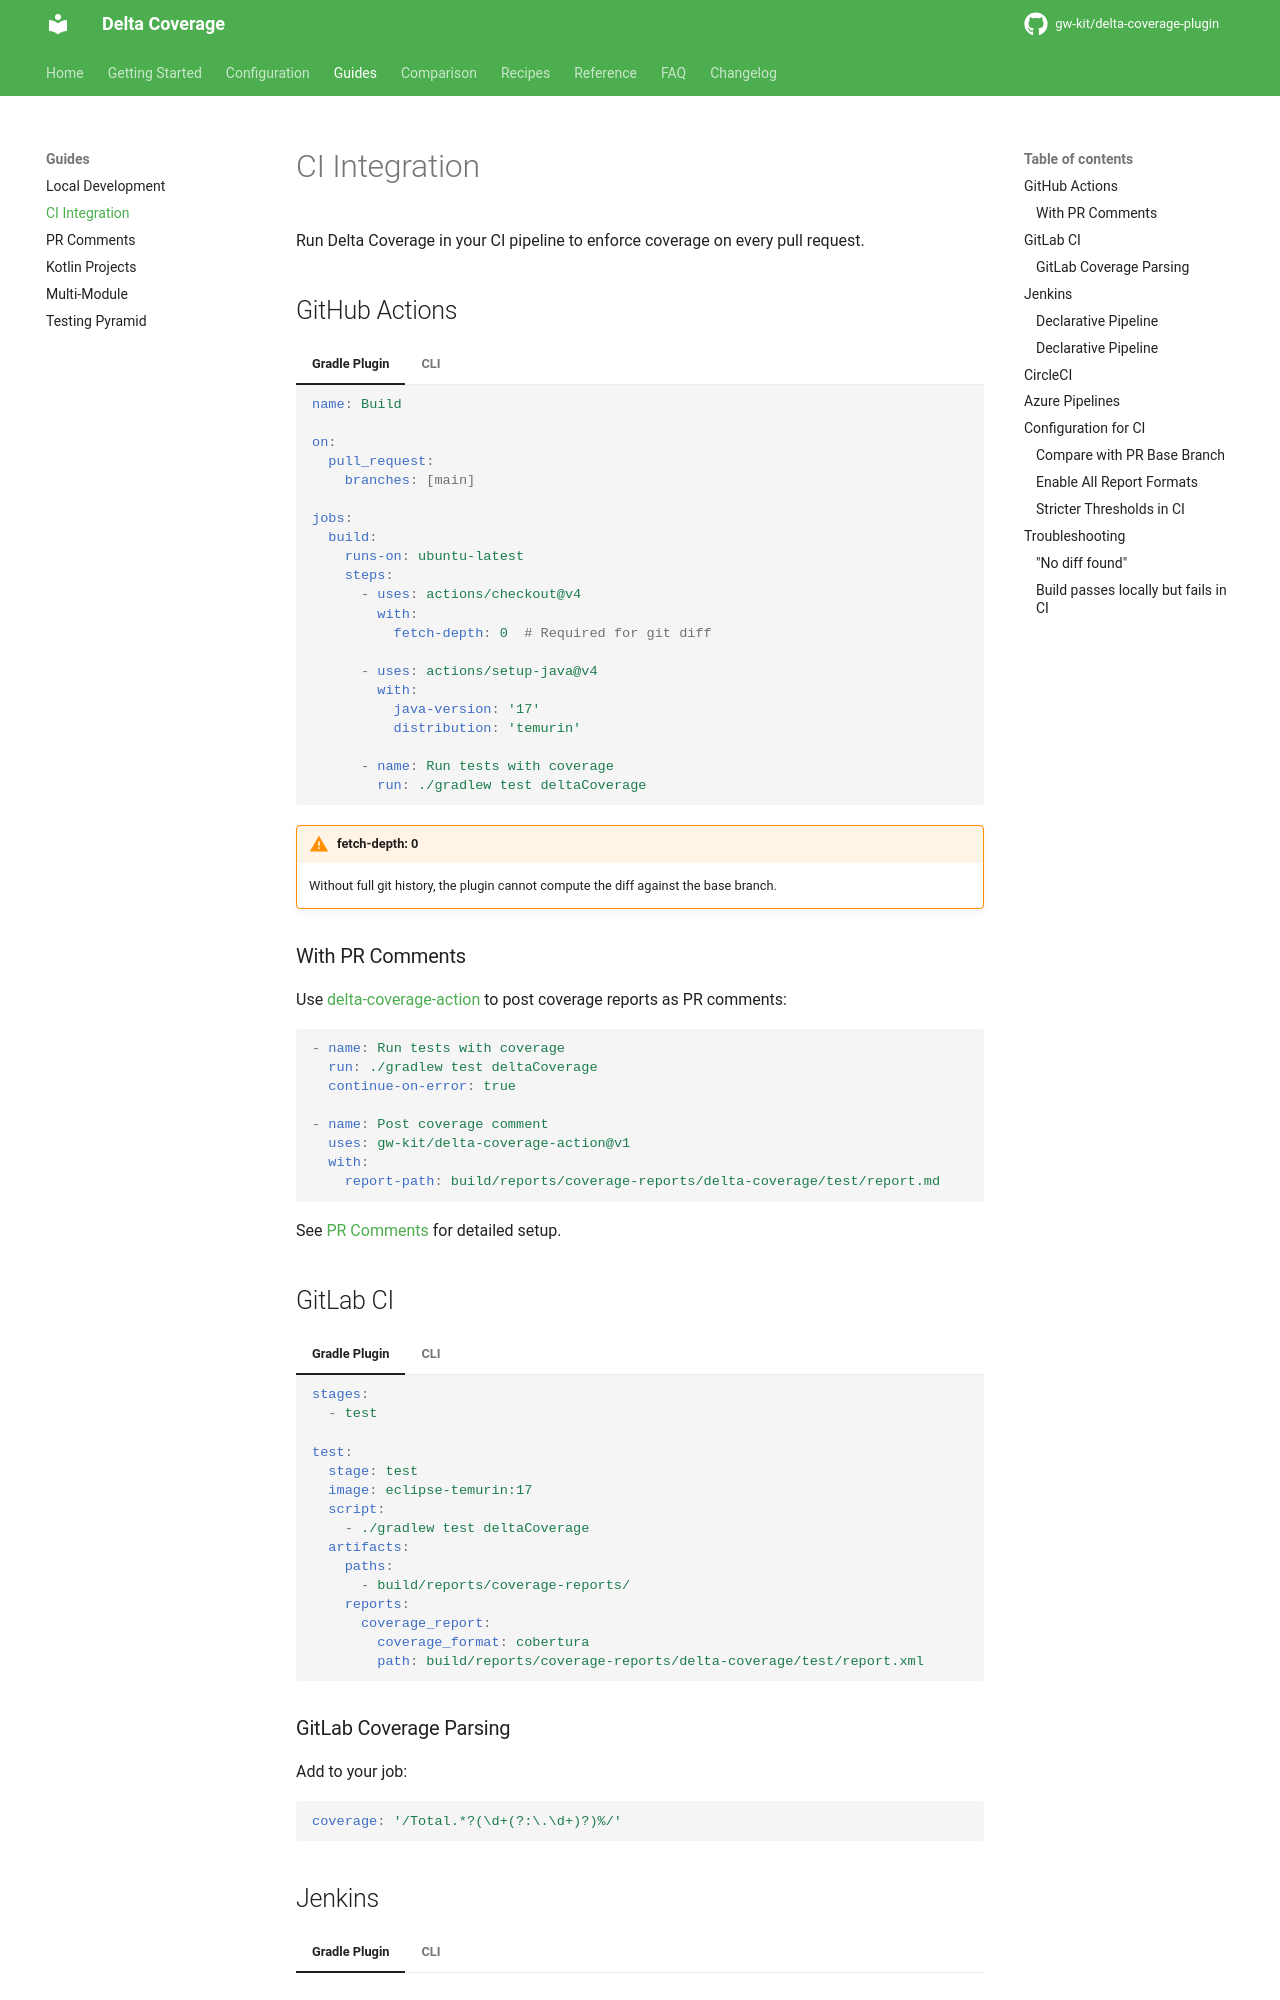

repository: gw-kit/delta-coverage-plugin · page: dev/guides/ci-integration/index.html · generator: mkdocs

# CI Integration

Run Delta Coverage in your CI pipeline to enforce coverage on every pull request.

## GitHub Actions

=== "Gradle Plugin"

    ```yaml
    name: Build

    on:
      pull_request:
        branches: [main]

    jobs:
      build:
        runs-on: ubuntu-latest
        steps:
          - uses: actions/checkout@v4
            with:
              fetch-depth: 0  # Required for git diff

          - uses: actions/setup-java@v4
            with:
              java-version: '17'
              distribution: 'temurin'

          - name: Run tests with coverage
            run: ./gradlew test deltaCoverage
    ```

=== "CLI"

    ```yaml
    name: Build

    on:
      pull_request:
        branches: [main]

    jobs:
      coverage:
        runs-on: ubuntu-latest
        steps:
          - uses: actions/checkout@v4
            with:
              fetch-depth: 0

          - uses: actions/setup-java@v4
            with:
              java-version: '17'
              distribution: 'temurin'

          - name: Build and test
            run: ./gradlew build

          - name: Generate diff
            run: git diff origin/${{ github.base_ref }}...HEAD > changes.diff

          - name: Download Delta Coverage CLI
            run: |
              curl -L -o delta-coverage-cli.jar \
                https://repo1.maven.org/maven2/io/github/gw-kit/delta-coverage-cli/3.6.1/delta-coverage-cli-3.6.1.jar

          - name: Run Delta Coverage
            run: |
              java -jar delta-coverage-cli.jar \
                --engine JACOCO \
                --diff-file changes.diff \
                --coverage-binary 'build/**/jacoco/*.exec' \
                --classes 'build/classes/**/main' \
                --sources src/main/java \
                --html --console \
                --min-coverage 0.8 \
                --fail-on-violation

          - name: Upload coverage report
            uses: actions/upload-artifact@v4
            if: always()
            with:
              name: delta-coverage-report
              path: build/reports/delta-coverage
    ```

!!! warning "fetch-depth: 0"
    Without full git history, the plugin cannot compute the diff against the base branch.

### With PR Comments

Use [delta-coverage-action](https://github.com/gw-kit/delta-coverage-action) to post coverage reports as PR comments:

```yaml
- name: Run tests with coverage
  run: ./gradlew test deltaCoverage
  continue-on-error: true

- name: Post coverage comment
  uses: gw-kit/delta-coverage-action@v1
  with:
    report-path: build/reports/coverage-reports/delta-coverage/test/report.md
```

See [PR Comments](pr-comments.md) for detailed setup.

## GitLab CI

=== "Gradle Plugin"

    ```yaml
    stages:
      - test

    test:
      stage: test
      image: eclipse-temurin:17
      script:
        - ./gradlew test deltaCoverage
      artifacts:
        paths:
          - build/reports/coverage-reports/
        reports:
          coverage_report:
            coverage_format: cobertura
            path: build/reports/coverage-reports/delta-coverage/test/report.xml
    ```

=== "CLI"

    ```yaml
    stages:
      - test

    delta-coverage:
      stage: test
      image: eclipse-temurin:17-jdk
      script:
        - ./gradlew build
        - git diff origin/main...HEAD > changes.diff
        - |
          curl -L -o delta-coverage-cli.jar \
            https://repo1.maven.org/maven2/io/github/gw-kit/delta-coverage-cli/3.6.1/delta-coverage-cli-3.6.1.jar
        - |
          java -jar delta-coverage-cli.jar \
            --engine JACOCO \
            --diff-file changes.diff \
            --coverage-binary 'build/**/jacoco/*.exec' \
            --classes 'build/classes/**/main' \
            --sources src/main/java \
            --html --console \
            --min-coverage 0.8 \
            --fail-on-violation
      artifacts:
        when: always
        paths:
          - build/reports/delta-coverage
        expire_in: 1 week
    ```

### GitLab Coverage Parsing

Add to your job:

```yaml
coverage: '/Total.*?(\d+(?:\.\d+)?)%/'
```
